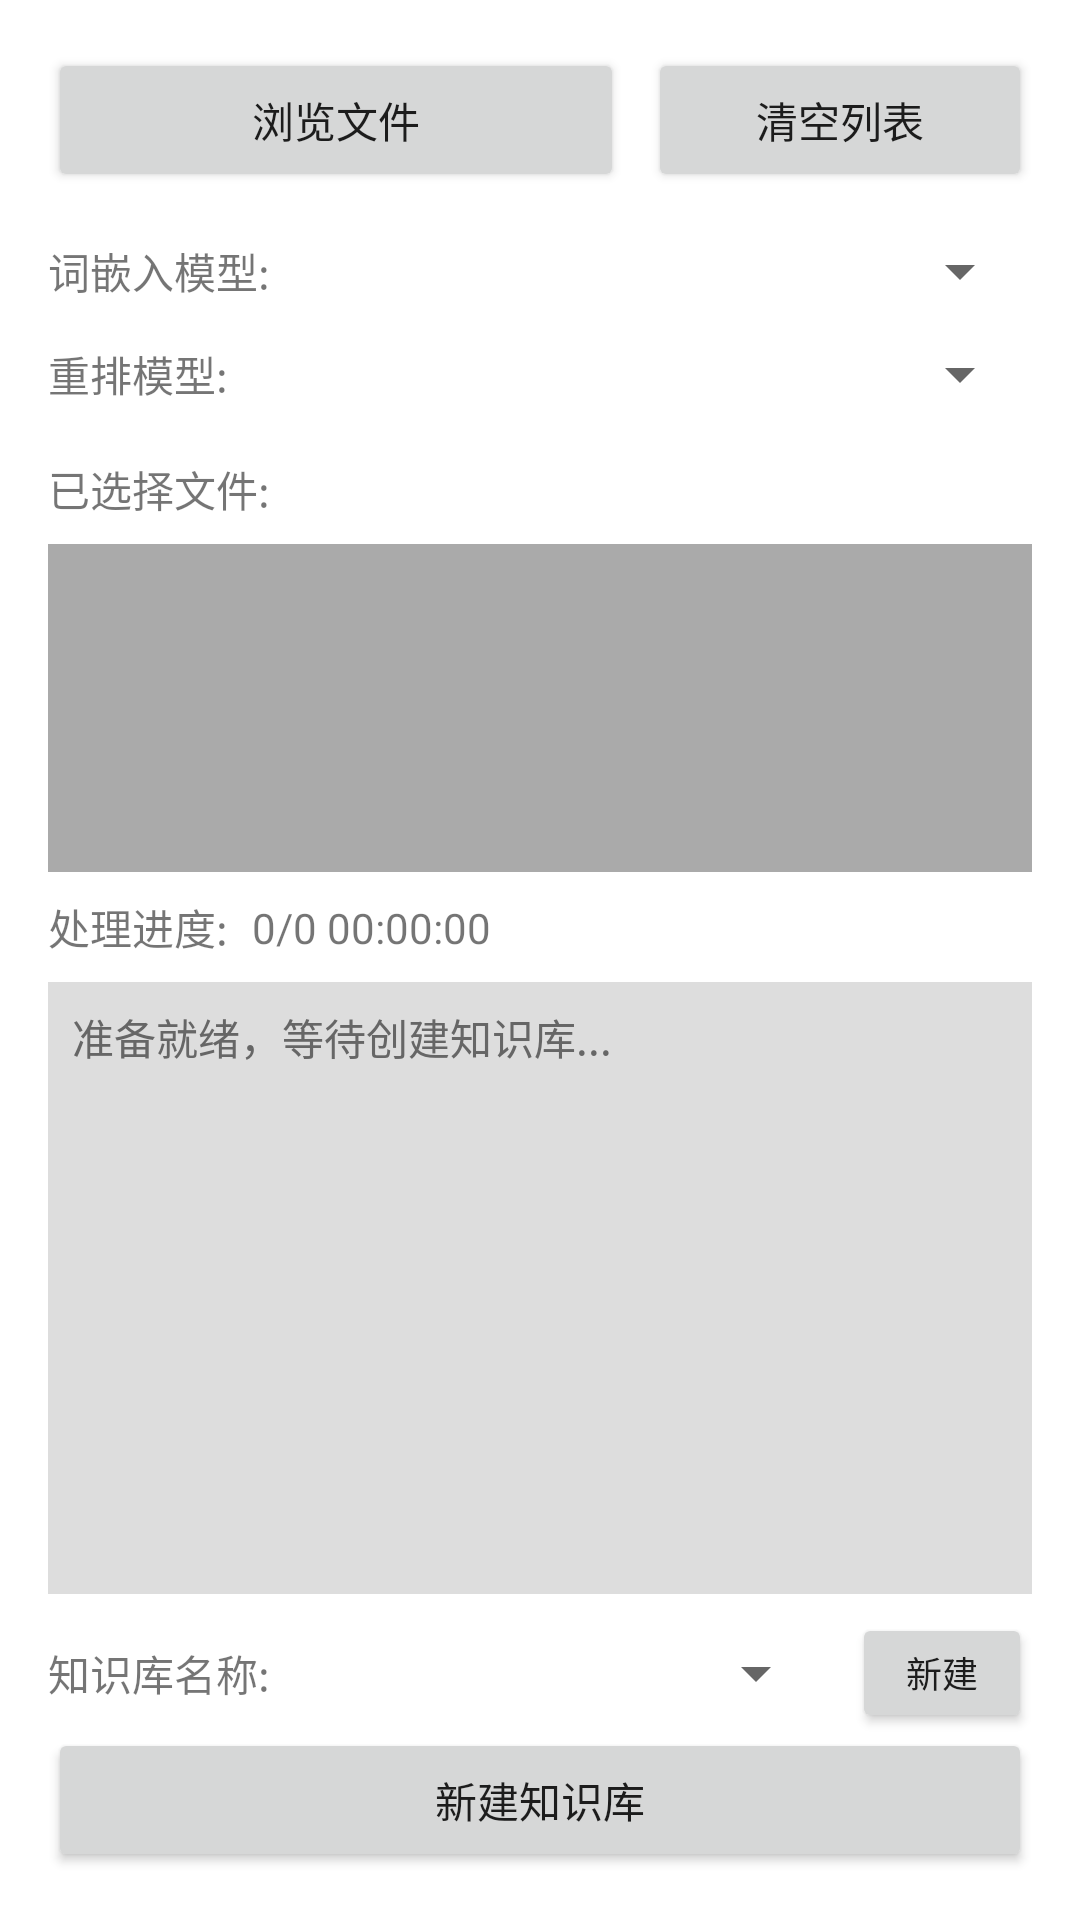

Android layout source for this screen:
<!-- AndroidManifest.xml: application theme Theme.OfflineAI -->
<!-- res/layout/fragment_build_knowledge_base.xml -->
<?xml version="1.0" encoding="utf-8"?>
<androidx.constraintlayout.widget.ConstraintLayout xmlns:android="http://schemas.android.com/apk/res/android"
    xmlns:app="http://schemas.android.com/apk/res-auto"
    xmlns:tools="http://schemas.android.com/tools"
    android:layout_width="match_parent"
    android:layout_height="match_parent"
    android:padding="16dp">

    
    <Button
        android:id="@+id/buttonBrowseFiles"
        android:layout_width="0dp"
        android:layout_height="wrap_content"
        android:text="@string/button_browse_files"
        app:layout_constraintTop_toTopOf="parent"
        app:layout_constraintStart_toStartOf="parent"
        app:layout_constraintEnd_toStartOf="@+id/buttonClearFiles"
        app:layout_constraintHorizontal_weight="3" />

    
    <Button
        android:id="@+id/buttonClearFiles"
        android:layout_width="0dp"
        android:layout_height="wrap_content"
        android:text="@string/text_clear_list"
        android:layout_marginStart="8dp"
        app:layout_constraintTop_toTopOf="parent"
        app:layout_constraintStart_toEndOf="@+id/buttonBrowseFiles"
        app:layout_constraintEnd_toEndOf="parent"
        app:layout_constraintHorizontal_weight="2" />

    
    <TextView
        android:id="@+id/textViewEmbeddingModelLabel"
        android:layout_width="80dp"
        android:layout_height="wrap_content"
        android:text="@string/label_embedding_model"
        android:layout_marginTop="16dp"
        android:gravity="start|center_vertical"
        app:layout_constraintTop_toBottomOf="@+id/buttonBrowseFiles"
        app:layout_constraintStart_toStartOf="parent" />

    
    <Spinner
        android:id="@+id/spinnerEmbeddingModel"
        android:layout_width="0dp"
        android:layout_height="wrap_content"
        android:layout_marginStart="0dp"
        app:layout_constraintTop_toTopOf="@+id/textViewEmbeddingModelLabel"
        app:layout_constraintBottom_toBottomOf="@+id/textViewEmbeddingModelLabel"
        app:layout_constraintStart_toEndOf="@+id/textViewEmbeddingModelLabel"
        app:layout_constraintEnd_toEndOf="parent" />

    
    <TextView
        android:id="@+id/textViewRerankerModelLabel"
        android:layout_width="80dp"
        android:layout_height="wrap_content"
        android:text="@string/label_reranker_model"
        android:layout_marginTop="12dp"
        android:gravity="start|center_vertical"
        app:layout_constraintTop_toBottomOf="@+id/spinnerEmbeddingModel"
        app:layout_constraintStart_toStartOf="parent" />

    
    <Spinner
        android:id="@+id/spinnerRerankerModel"
        android:layout_width="0dp"
        android:layout_height="wrap_content"
        android:layout_marginStart="0dp"
        app:layout_constraintTop_toTopOf="@+id/textViewRerankerModelLabel"
        app:layout_constraintBottom_toBottomOf="@+id/textViewRerankerModelLabel"
        app:layout_constraintStart_toEndOf="@+id/textViewRerankerModelLabel"
        app:layout_constraintEnd_toEndOf="parent" />


    
    <TextView
        android:id="@+id/textViewFileListLabel"
        android:layout_width="wrap_content"
        android:layout_height="wrap_content"
        android:text="@string/label_selected_files"
        android:layout_marginTop="16dp"
        app:layout_constraintTop_toBottomOf="@+id/spinnerRerankerModel"
        app:layout_constraintStart_toStartOf="parent" />

    
    <ScrollView
        android:id="@+id/scrollViewFileList"
        android:layout_width="0dp"
        android:layout_height="0dp"
        android:layout_marginTop="8dp"
        android:layout_marginBottom="8dp"
        android:background="@android:color/darker_gray"
        app:layout_constraintTop_toBottomOf="@+id/textViewFileListLabel"
        app:layout_constraintBottom_toTopOf="@+id/textViewProgressLabelText"
        app:layout_constraintStart_toStartOf="parent"
        app:layout_constraintEnd_toEndOf="parent"
        app:layout_constraintHeight_default="percent"
        app:layout_constraintHeight_percent="0.18">

        <TextView
            android:id="@+id/textViewFileList"
            android:layout_width="match_parent"
            android:layout_height="wrap_content"
            android:padding="8dp"
            android:textIsSelectable="true" />
    </ScrollView>
    
    
    <TextView
        android:id="@+id/textViewProgressLabelText"
        android:layout_width="wrap_content"
        android:layout_height="wrap_content"
        android:text="@string/label_processing_progress"
        android:layout_marginTop="8dp"
        app:layout_constraintTop_toBottomOf="@+id/scrollViewFileList"
        app:layout_constraintStart_toStartOf="parent" />
        
    
    <TextView
        android:id="@+id/textViewProgressLabel"
        android:layout_width="wrap_content"
        android:layout_height="wrap_content"
        android:text="0/0 00:00:00"
        android:layout_marginStart="8dp"
        app:layout_constraintTop_toTopOf="@+id/textViewProgressLabelText"
        app:layout_constraintBottom_toBottomOf="@+id/textViewProgressLabelText"
        app:layout_constraintStart_toEndOf="@+id/textViewProgressLabelText" />
        
    
    <ScrollView
        android:id="@+id/scrollViewProgress"
        android:layout_width="0dp"
        android:layout_height="0dp"
        android:layout_marginTop="8dp"
        android:layout_marginBottom="8dp"
        android:fillViewport="true"
        app:layout_constraintTop_toBottomOf="@+id/textViewProgressLabelText"
        app:layout_constraintBottom_toTopOf="@+id/textViewKnowledgeBaseNameLabel"
        app:layout_constraintStart_toStartOf="parent"
        app:layout_constraintEnd_toEndOf="parent">

        <TextView
            android:id="@+id/textViewProgress"
            android:layout_width="match_parent"
            android:layout_height="wrap_content"
            android:background="#DDDDDD"
            android:gravity="top|start"
            android:padding="8dp"
            android:focusable="true"
            android:clickable="true"
            android:longClickable="true"
            android:textIsSelectable="true"
            android:text="@string/text_ready_to_create_kb"
            android:textColor="#666666" />

    </ScrollView>

    
    <TextView
        android:id="@+id/textViewKnowledgeBaseNameLabel"
        android:layout_width="wrap_content"
        android:layout_height="wrap_content"
        android:text="@string/label_knowledge_base_name"
        android:layout_marginTop="16dp"
        app:layout_constraintTop_toBottomOf="@+id/scrollViewProgress"
        app:layout_constraintStart_toStartOf="parent" />

    <Spinner
        android:id="@+id/knowledge_base_name_spinner"
        android:layout_width="0dp"
        android:layout_height="wrap_content"
        android:layout_marginStart="8dp"
        android:layout_marginEnd="8dp"
        app:layout_constraintTop_toTopOf="@+id/textViewKnowledgeBaseNameLabel"
        app:layout_constraintBottom_toBottomOf="@+id/textViewKnowledgeBaseNameLabel"
        app:layout_constraintStart_toEndOf="@+id/textViewKnowledgeBaseNameLabel"
        app:layout_constraintEnd_toStartOf="@+id/buttonNewKnowledgeBase" />
        
    
    <Button
        android:id="@+id/buttonNewKnowledgeBase"
        android:layout_width="wrap_content"
        android:layout_height="wrap_content"
        android:text="@string/common_new"
        android:textSize="12sp"
        android:minWidth="60dp"
        android:minHeight="40dp"
        app:layout_constraintTop_toTopOf="@+id/knowledge_base_name_spinner"
        app:layout_constraintBottom_toBottomOf="@+id/knowledge_base_name_spinner"
        app:layout_constraintEnd_toEndOf="parent" />

    
    <Button
        android:id="@+id/buttonCreateKnowledgeBase"
        android:layout_width="match_parent"
        android:layout_height="wrap_content"
        android:text="@string/button_new_kb"
        android:layout_marginTop="8dp"
        app:layout_constraintTop_toBottomOf="@+id/textViewKnowledgeBaseNameLabel"
        app:layout_constraintStart_toStartOf="parent"
        app:layout_constraintEnd_toEndOf="parent"
        app:layout_constraintBottom_toBottomOf="parent" />

</androidx.constraintlayout.widget.ConstraintLayout>
<!-- resources referenced by this layout -->
<resources>
  <string name="button_browse_files">浏览文件</string>
  <string name="button_new_kb">新建知识库</string>
  <string name="common_new">新建</string>
  <string name="label_embedding_model">词嵌入模型:</string>
  <string name="label_knowledge_base_name">知识库名称:</string>
  <string name="label_processing_progress">处理进度:</string>
  <string name="label_reranker_model">重排模型:</string>
  <string name="label_selected_files">已选择文件:</string>
  <string name="text_clear_list">清空列表</string>
  <string name="text_ready_to_create_kb">准备就绪，等待创建知识库...</string>
  <style name="Theme.OfflineAI" parent="Theme.MaterialComponents.DayNight.DarkActionBar">
          
          <item name="colorPrimary">@color/purple_500</item>
          <item name="colorPrimaryVariant">@color/purple_700</item>
          <item name="colorOnPrimary">@color/white</item>
          
          <item name="colorSecondary">@color/teal_200</item>
          <item name="colorSecondaryVariant">@color/teal_700</item>
          <item name="colorOnSecondary">@color/black</item>
          
          <item name="android:statusBarColor" tools:targetApi="l">?attr/colorPrimaryVariant</item>
          
      </style>
  <!-- not gathered from this repository: default colours our renderer supplied (Android Studio template values) -->
  <color name="purple_500">#FF6200EE</color>
  <color name="purple_700">#FF3700B3</color>
  <color name="teal_200">#FF03DAC5</color>
  <color name="teal_700">#FF018786</color>
  <color name="black">#FF000000</color>
  <color name="white">#FFFFFFFF</color>
</resources>
